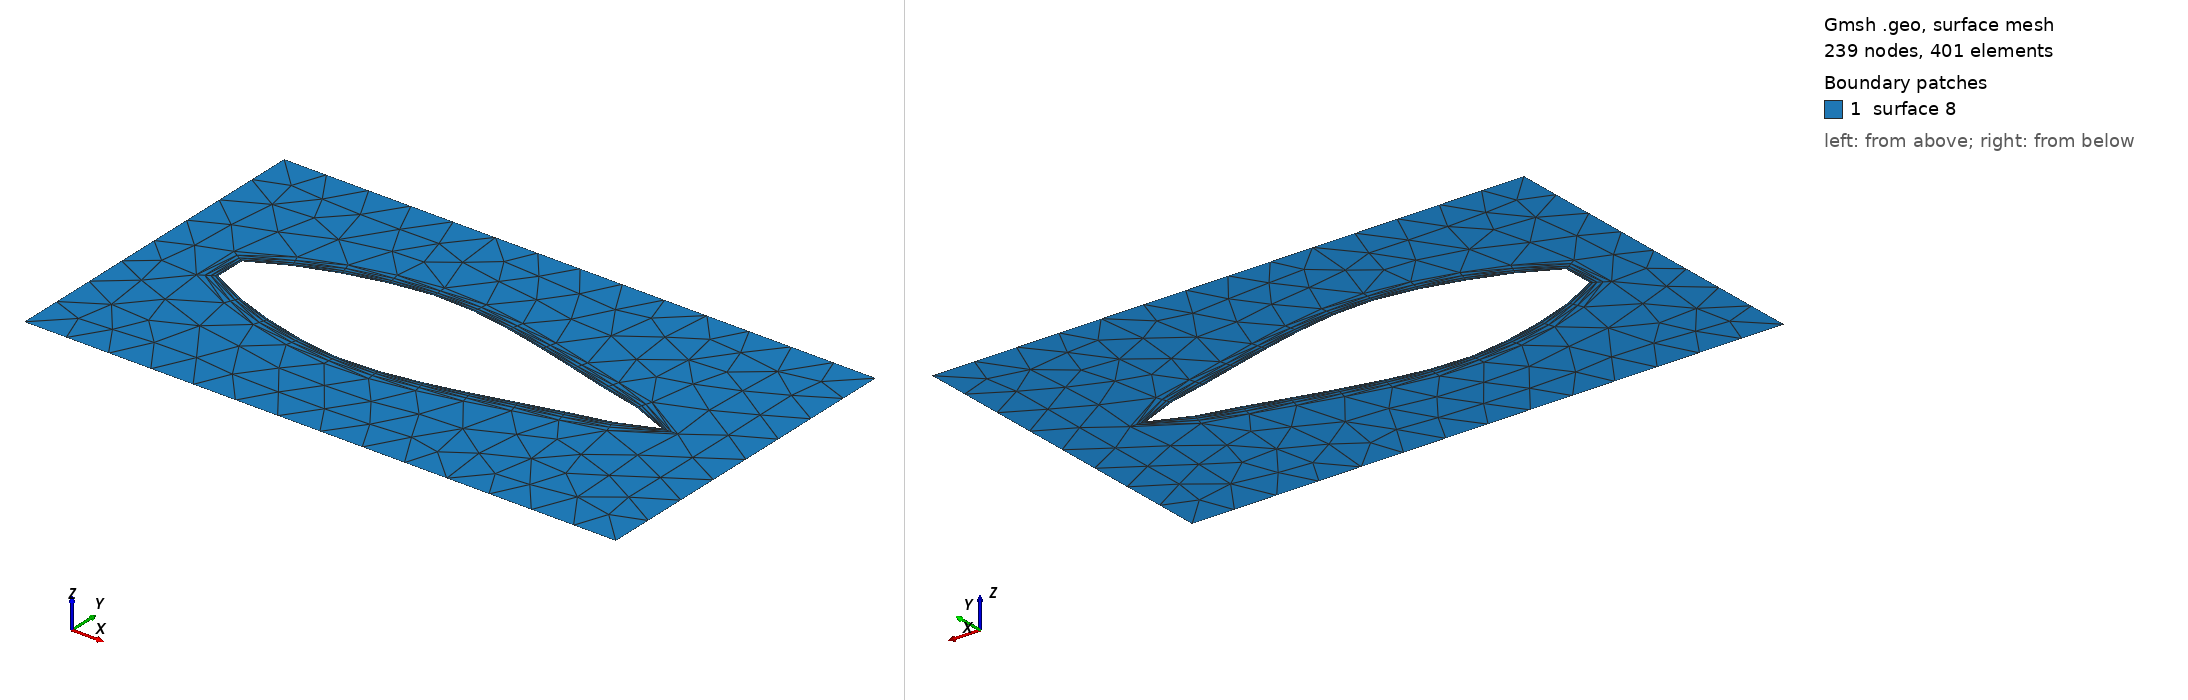

Gmsh geometry script, surface-meshed: 239 nodes, 401 surface elements. Boundary patches (legend numbers): 1 surface 8. Left view from above one corner, right view from below the opposite corner. The script declares no physical surfaces, so the legend lists its geometric surfaces. The drawing asked Gmsh for element sizes between 1% and 20% of the model's largest extent; the script's own settings can give other sizes.

=== BL1.geo (drawn) ===
l = .2;
Point(1) = {-1.1, -0.3, 0, l};
Point(2) = {-0.3, -0, 0, l};
Point(3) = {1, -0.3, 0, l};
Point(4) = {-0.3, -0.6, 0, l};
Point(5) = {0.7, -0.2, 0, l};
Point(6) = {0.7, -0.4, 0, l};
Spline(1) = {3, 5, 2, 1, 4, 6, 3};
Point(7) = {-1.4, 0.5, 0, l};
Point(8) = {-1.4, -1.1, 0, l};
Point(9) = {1.4, -1.1, 0, l};
Point(10) = {1.4, 0.5, 0, l};
Line(2) = {7, 10};
Line(3) = {9, 10};
Line(4) = {9, 8};
Line(5) = {8, 7};
Line Loop(6) = {2, -3, 4, 5};
Line Loop(7) = {1};
Plane Surface(8) = {6, 7};
Field[1] = BoundaryLayer;
Field[1].CurvesList = {1};
Field[1].SizeFar = 0.1;
Field[1].Size = 0.01;
Field[1].Thickness = 0.1;
Field[1].Ratio = 1.4;
BoundaryLayer Field = 1;
